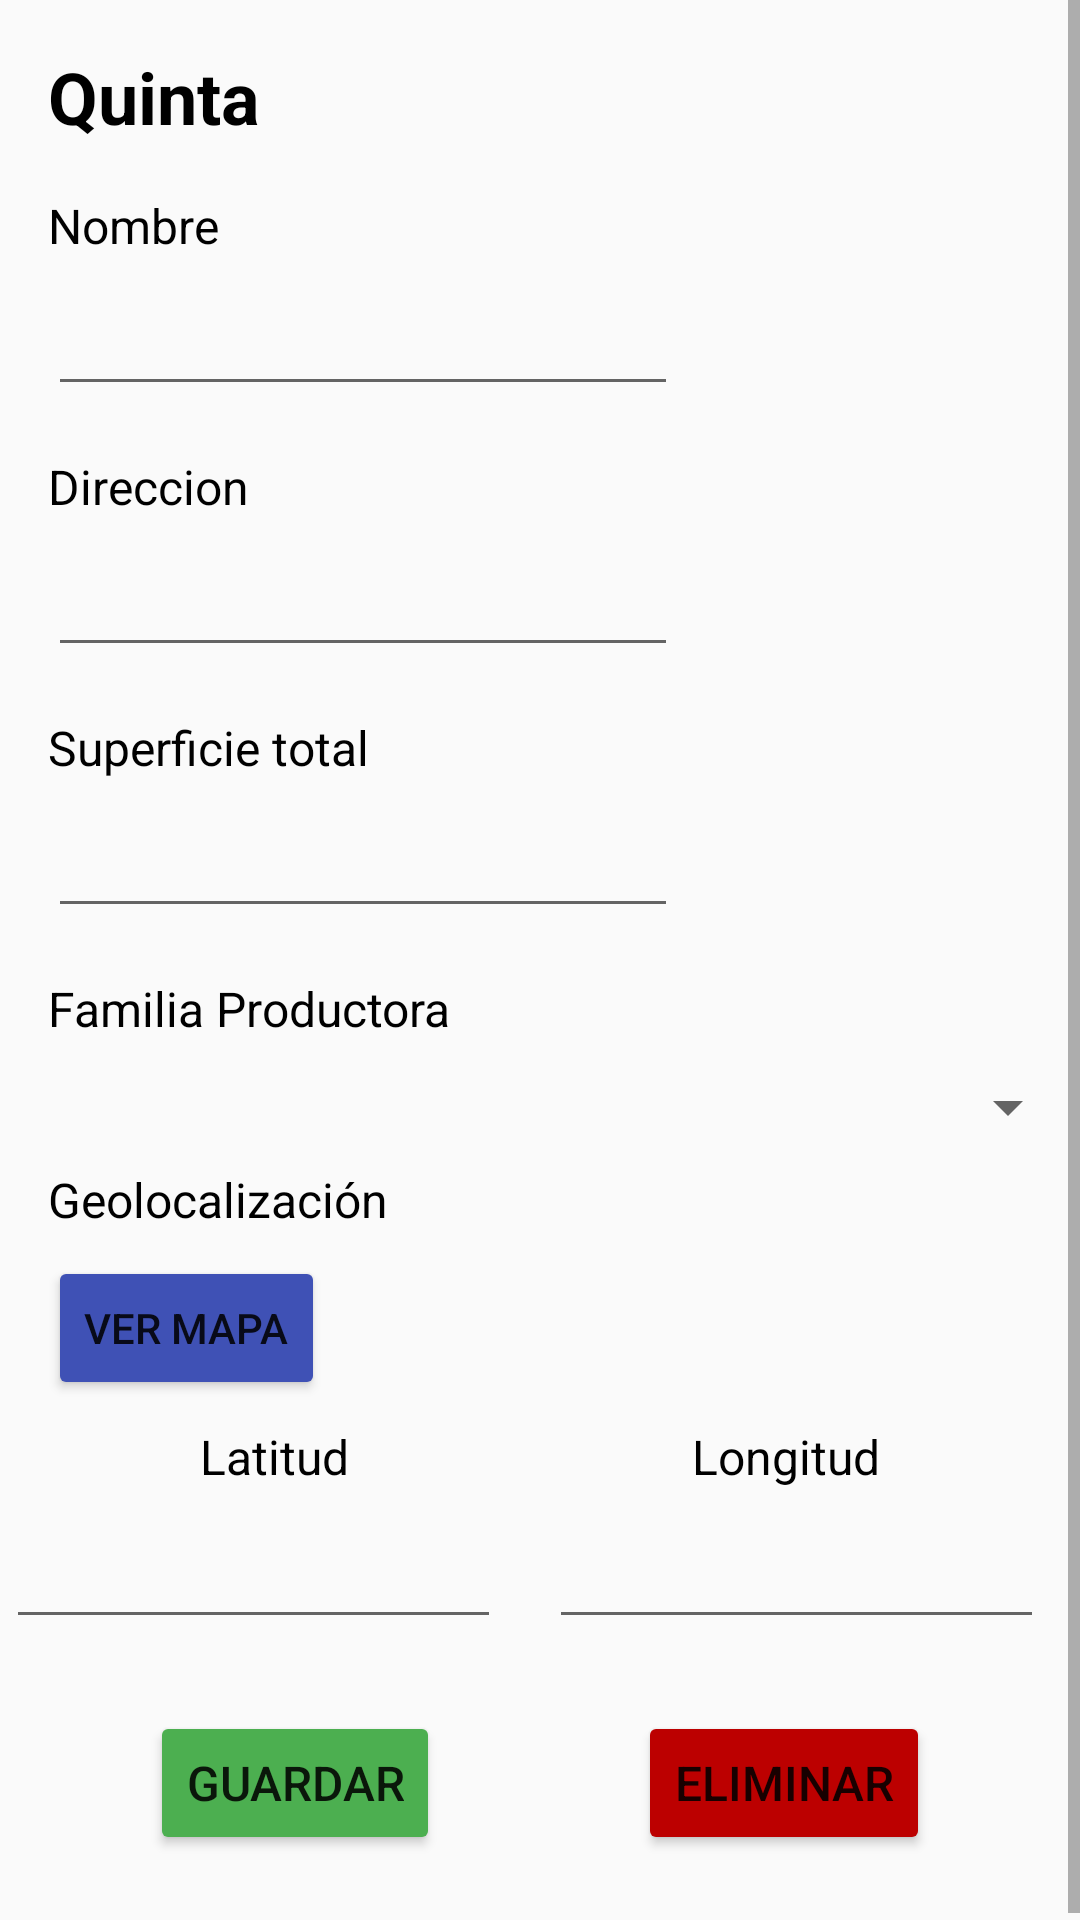

Layout XML and referenced resources for this Android screen:
<!-- AndroidManifest.xml: application theme Theme.AppCompat.Light -->
<!-- res/layout/activity_ver_quinta.xml -->
<?xml version="1.0" encoding="utf-8"?>
<ScrollView xmlns:android="http://schemas.android.com/apk/res/android"
    xmlns:app="http://schemas.android.com/apk/res-auto"
    xmlns:tools="http://schemas.android.com/tools"
    android:id="@+id/scrollView"
    android:layout_width="match_parent"
    android:layout_height="match_parent">
    <androidx.constraintlayout.widget.ConstraintLayout
        android:layout_width="match_parent"
        android:layout_height="match_parent"
        tools:context=".VerQuinta">

        <TextView
            android:id="@+id/textView19"
            android:layout_width="wrap_content"
            android:layout_height="wrap_content"
            android:layout_marginStart="16dp"
            android:layout_marginTop="16dp"
            android:text="Quinta"
            android:textColor="#000000"
            android:textSize="24sp"
            android:textStyle="bold"
            app:layout_constraintStart_toStartOf="parent"
            app:layout_constraintTop_toTopOf="parent" />

        <TextView
            android:id="@+id/textView21"
            android:layout_width="wrap_content"
            android:layout_height="wrap_content"
            android:layout_marginStart="16dp"
            android:layout_marginTop="16dp"
            android:text="Nombre"
            android:textColor="#000000"
            android:textSize="16sp"
            app:layout_constraintStart_toStartOf="parent"
            app:layout_constraintTop_toBottomOf="@+id/textView19" />

        <EditText
            android:id="@+id/editTextTextPersonName"
            android:layout_width="wrap_content"
            android:layout_height="wrap_content"
            android:layout_marginStart="16dp"
            android:layout_marginTop="8dp"
            android:ems="10"
            android:inputType="textPersonName"
            app:layout_constraintStart_toStartOf="parent"
            app:layout_constraintTop_toBottomOf="@+id/textView21" />

        <TextView
            android:id="@+id/textView23"
            android:layout_width="wrap_content"
            android:layout_height="wrap_content"
            android:layout_marginStart="16dp"
            android:layout_marginTop="16dp"
            android:text="Direccion"
            android:textColor="#000000"
            android:textSize="16sp"
            app:layout_constraintStart_toStartOf="parent"
            app:layout_constraintTop_toBottomOf="@+id/editTextTextPersonName" />

        <EditText
            android:id="@+id/editTextTextPersonName2"
            android:layout_width="wrap_content"
            android:layout_height="wrap_content"
            android:layout_marginStart="16dp"
            android:layout_marginTop="8dp"
            android:ems="10"
            android:inputType="textPersonName"
            app:layout_constraintStart_toStartOf="parent"
            app:layout_constraintTop_toBottomOf="@+id/textView23" />

        <TextView
            android:id="@+id/textView24"
            android:layout_width="wrap_content"
            android:layout_height="wrap_content"
            android:layout_marginStart="16dp"
            android:layout_marginTop="16dp"
            android:text="Superficie total"
            android:textColor="#000000"
            android:textSize="16sp"
            app:layout_constraintStart_toStartOf="parent"
            app:layout_constraintTop_toBottomOf="@+id/editTextTextPersonName2" />

        <EditText
            android:id="@+id/editTextNumber"
            android:layout_width="wrap_content"
            android:layout_height="wrap_content"
            android:layout_marginStart="16dp"
            android:layout_marginTop="8dp"
            android:ems="10"
            android:inputType="number"
            app:layout_constraintStart_toStartOf="parent"
            app:layout_constraintTop_toBottomOf="@+id/textView24" />

        <TextView
            android:id="@+id/fp"
            android:layout_width="wrap_content"
            android:layout_height="wrap_content"
            android:layout_marginStart="16dp"
            android:layout_marginTop="16dp"
            android:text="Familia Productora"
            android:textColor="#000000"
            android:textSize="16sp"
            app:layout_constraintStart_toStartOf="parent"
            app:layout_constraintTop_toBottomOf="@+id/editTextNumber" />

        <Spinner
            android:id="@+id/fpName"
            android:layout_width="match_parent"
            android:layout_height="wrap_content"
            android:layout_marginStart="16dp"
            android:layout_marginTop="10dp"
            android:ems="10"
            android:gravity="start|top"
            android:inputType="textMultiLine"
            app:layout_constraintStart_toStartOf="parent"
            app:layout_constraintTop_toBottomOf="@+id/fp" />

        <TextView
            android:id="@+id/textView25"
            android:layout_width="wrap_content"
            android:layout_height="wrap_content"
            android:layout_marginStart="16dp"
            android:layout_marginTop="8dp"
            android:text="Geolocalización"
            android:textColor="#000000"
            android:textSize="16sp"
            app:layout_constraintStart_toStartOf="parent"
            app:layout_constraintTop_toBottomOf="@+id/fpName" />



        <Button
            android:id="@+id/button20"
            android:layout_width="wrap_content"
            android:layout_height="wrap_content"
            android:layout_marginTop="24dp"
            android:layout_marginEnd="8dp"
            android:layout_marginBottom="24dp"
            android:backgroundTint="#4CAF50"
            android:onClick="actualizarQuinta"
            android:text="Guardar"
            android:textSize="16sp"
            app:layout_constraintBottom_toBottomOf="parent"
            app:layout_constraintEnd_toStartOf="@+id/button29"
            app:layout_constraintStart_toStartOf="parent"
            app:layout_constraintTop_toBottomOf="@+id/tableLayout" />

        <Button
            android:id="@+id/button29"
            android:layout_width="wrap_content"
            android:layout_height="wrap_content"
            android:layout_marginStart="8dp"
            android:layout_marginTop="24dp"
            android:layout_marginBottom="24dp"
            android:backgroundTint="#BC0000"
            android:onClick="deleteQuinta"
            android:text="Eliminar"
            android:textSize="16sp"
            app:layout_constraintBottom_toBottomOf="parent"
            app:layout_constraintEnd_toEndOf="parent"
            app:layout_constraintStart_toEndOf="@+id/button20"
            app:layout_constraintTop_toBottomOf="@+id/tableLayout"
            app:layout_constraintVertical_bias="0.0" />

        <TableLayout
            android:id="@+id/tableLayout"
            android:layout_width="411dp"
            android:layout_height="wrap_content"
            android:background="#f1f1f1"
            android:orientation="vertical"
            android:padding="0dp"
            app:layout_constraintEnd_toEndOf="parent"
            app:layout_constraintTop_toBottomOf="@+id/editTextNumber2"
            app:layout_constraintStart_toStartOf="parent"
            tools:layout_editor_absoluteY="558dp" />

        <Button
            android:id="@+id/button28"
            android:layout_width="wrap_content"
            android:layout_height="wrap_content"
            android:layout_marginStart="16dp"
            android:layout_marginTop="8dp"
            android:backgroundTint="#3F51B5"
            android:onClick="verMapa"
            android:text="Ver mapa"
            app:layout_constraintStart_toStartOf="parent"
            app:layout_constraintTop_toBottomOf="@+id/textView25" />

        <TextView
            android:id="@+id/textView26"
            android:layout_width="wrap_content"
            android:layout_height="wrap_content"
            android:layout_marginTop="8dp"
            android:layout_marginEnd="24dp"
            android:text="Latitud"
            android:textColor="#000000"
            android:textSize="16sp"
            app:layout_constraintEnd_toStartOf="@+id/textView27"
            app:layout_constraintStart_toStartOf="parent"
            app:layout_constraintTop_toBottomOf="@+id/button28" />

        <TextView
            android:id="@+id/textView27"
            android:layout_width="wrap_content"
            android:layout_height="wrap_content"
            android:layout_marginStart="24dp"
            android:layout_marginTop="8dp"
            android:text="Longitud"
            android:textColor="#000000"
            android:textSize="16sp"
            app:layout_constraintEnd_toEndOf="parent"
            app:layout_constraintStart_toEndOf="@+id/textView26"
            app:layout_constraintTop_toBottomOf="@+id/button28" />

        <EditText
            android:id="@+id/editTextNumber2"
            android:layout_width="165dp"
            android:layout_height="42dp"
            android:layout_marginStart="24dp"
            android:layout_marginTop="8dp"
            android:layout_marginEnd="8dp"
            android:ems="10"
            android:inputType="number"
            app:layout_constraintEnd_toStartOf="@+id/editTextNumber6"
            app:layout_constraintStart_toStartOf="parent"
            app:layout_constraintTop_toBottomOf="@+id/textView26" />

        <EditText
            android:id="@+id/editTextNumber6"
            android:layout_width="165dp"
            android:layout_height="42dp"
            android:layout_marginStart="8dp"
            android:layout_marginTop="8dp"
            android:layout_marginEnd="34dp"
            android:ems="10"
            android:inputType="number"
            app:layout_constraintEnd_toEndOf="parent"
            app:layout_constraintStart_toEndOf="@+id/editTextNumber2"
            app:layout_constraintTop_toBottomOf="@+id/textView27" />


    </androidx.constraintlayout.widget.ConstraintLayout>
</ScrollView>
<!-- resources referenced by this layout -->
<resources>

</resources>
